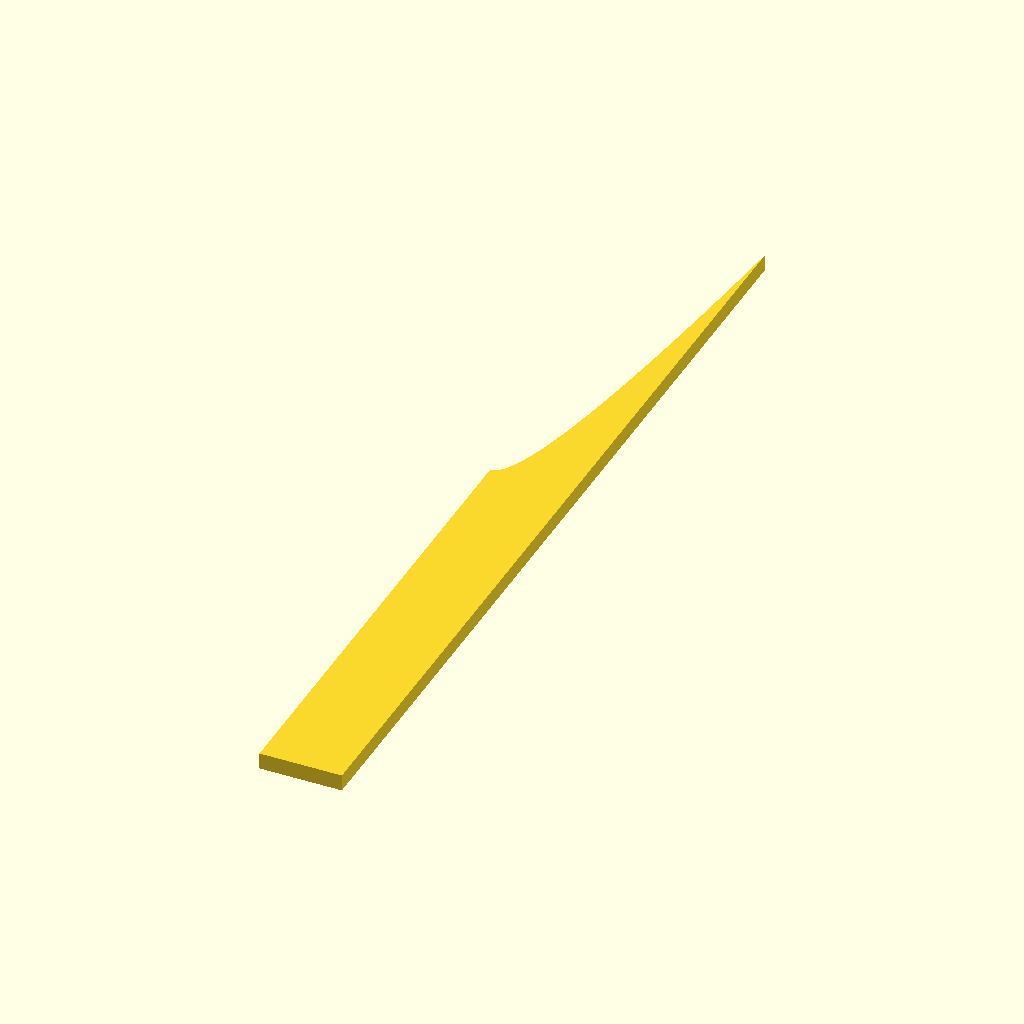
Cell 1 — every parameter at its default value.
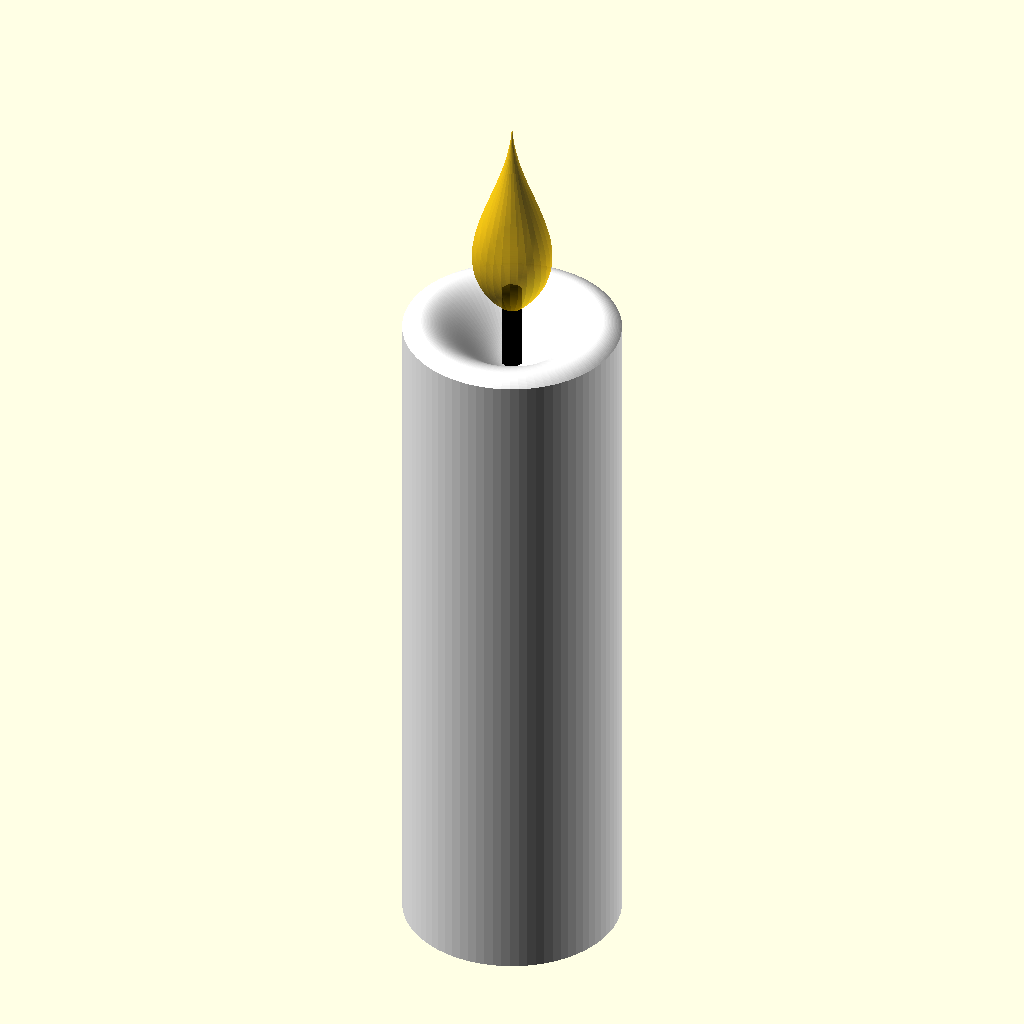
Cell 2: the same model with step = 8.
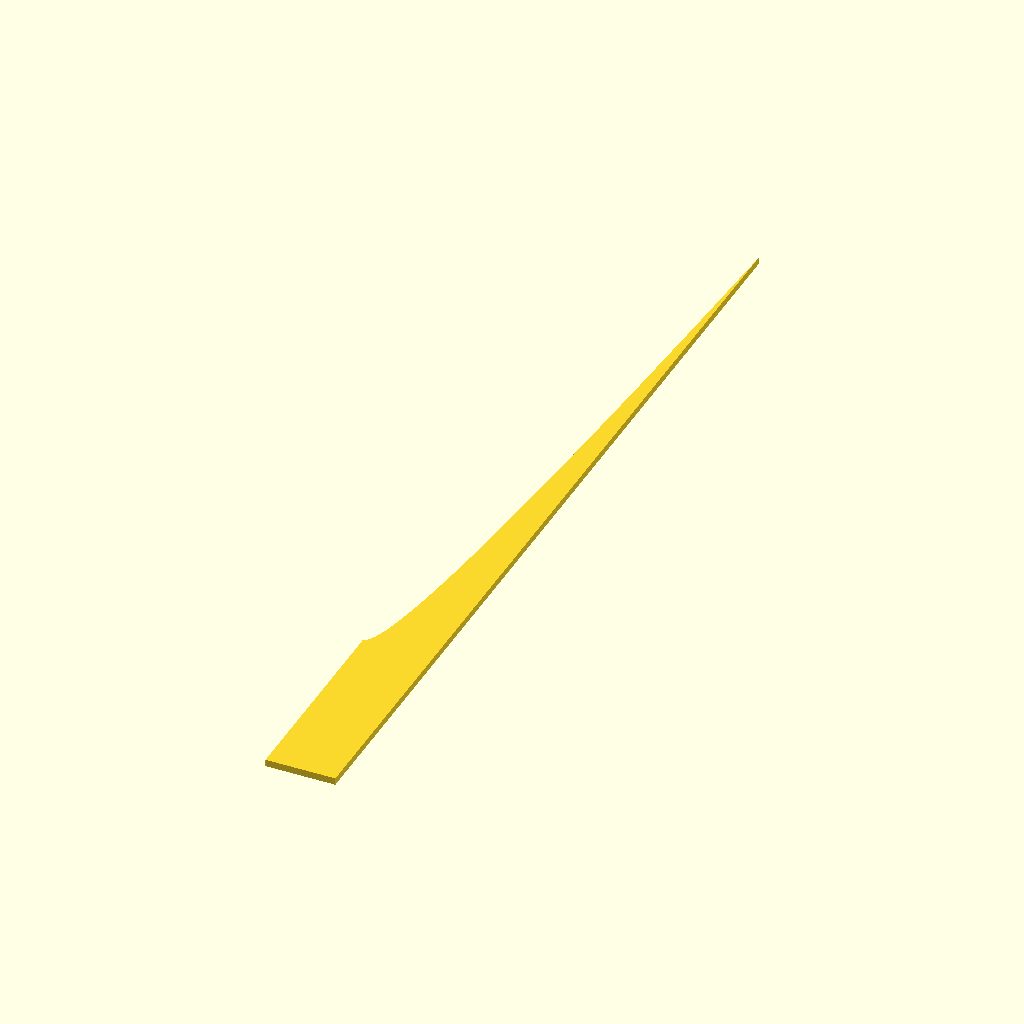
Cell 3: candle_r = 10 (everything else at default).
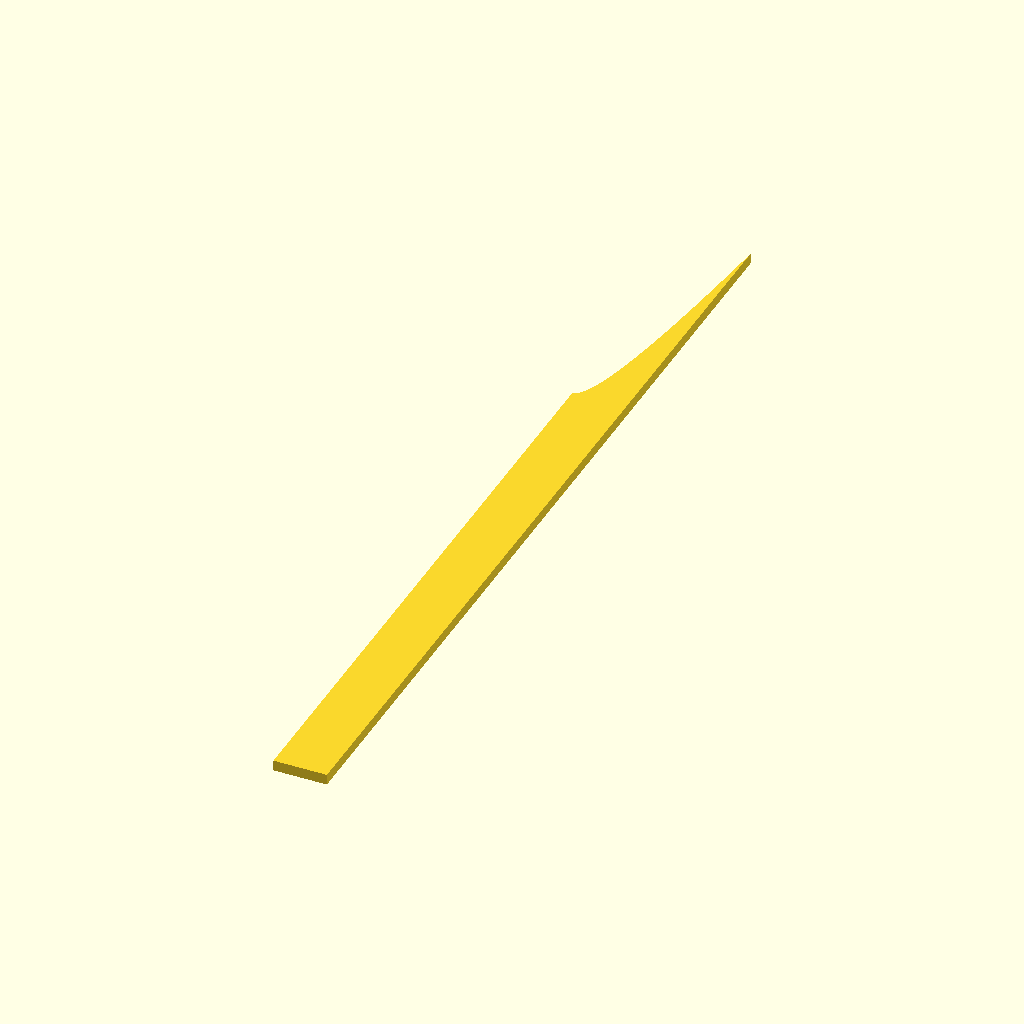
Cell 4: the same model with candle_h = 60.
The same orthographic view direction (rotation 55°, 0°, 25°; colour scheme Cornfield) for every cell, with the view re-fitted per cell, so scale and position can differ between cells.
The OpenSCAD source (TutorialPart07/TutorialPart07.scad):
/*
 * Welcome to the Advent Calendar - Tutorial Edition - Part 07
 */

// In part 7, we will extend the understanding of using functions with
// a slight diversion, guiding you through the stepwise process for
// reasoning about the functional shape of objects.
//
// Let us begin with the greatest secret of the art:  Play around.
// Finding a good functional description for a shape is best done by
// starting with some approximate insight, and then rapidly making little
// tweaks to values until you gradually get yourself closer and closer
// to the sort of shape you see in your mind.
//
// We will explore this with polygon and list comprehensions for
// simplicity and focus, but this same reasoning process can be used
// for defining OpenSCAD functions that define shapes.

step = 1; // [1:8]

$fa = 1;
$fs = 0.4;

candle_r = 5;
candle_h = 30;
wick_h = 5;
flame_h = 8;

/*** STEP 1 ***/

// We are setting out to make a candle!  We know candles are round, so
// we can use rotate_extrude later to make a good candle, if only we can
// define the right shape for the top of a burning candle.  We want it
// to dip smoothly in the middle, rise up, then sort of level off with
// a rounded edge.
//
// First, let's plot a basic function, x^2 starting at height candle_h,
// with polygon, since x^2 has our dip in the middle!

if (step == 1) {
  candle_top = [for (x=[0:1/16:candle_r]) [x, candle_h + x^2]];
  echo(candle_top);
  // Here we make a polygon of the points for our mathematical function
  // using "each" to insert them into this list, then we add in the
  // bottom right and bottom left corner to complete the polygon.
  polygon([each candle_top, [candle_r, 0], [0, 0]]);
}

/*** STEP 2 ***/

// The polygon from step 1 clearly goes way too far up!  Let us use the
// insight that x^2 grows up, but for large numbers, x^3 grows faster.
// So if we add x^2, but subtract x^3, this should turn around and go
// back down.

if (step == 2) {
  candle_top = [for (x=[0:1/16:candle_r]) [x, candle_h + x^2 - x^3]];
  echo(candle_top);
  polygon([each candle_top, [candle_r, 0], [0, 0]]);
}

/*** STEP 3 ***/

// Okay, it goes down too far, too fast.  But here is where the playing
// around starts.  We try different numbers.  We want x^3 to go down
// slower, so we start multiplying it by smaller numbers.  But then we
// see that x^2 still goes too far up for a candle dip, so we reduce
// that a little too, and we keep tweaking these values until we get some
// numbers that look to us like the dip and curve for the top of a candle.

if (step == 3) {
  candle_top = [for (x=[0:1/16:candle_r]) [x, candle_h + 0.4*x^2 - 0.064*x^3]];
  echo(candle_top);
  polygon([each candle_top, [candle_r, 0], [0, 0]]);
}

/*** STEP 4 ***/

// Now we can see this with rotate_extrude!  And we can color it white,
// and translate into place a tiny cylinder for the wick, colored black.
// This is starting to look a lot like a candle!

if (step == 4) {
  candle_top = [for (x=[0:1/16:candle_r]) [x, candle_h + 0.4*x^2 - 0.064*x^3]];
  color("white")
    rotate_extrude()
    polygon([each candle_top, [candle_r, 0], [0, 0]]);

  color("black")
    translate([0, 0, candle_h-1])
    cylinder(r=0.5, h=wick_h, $fn=8);
}

/*** STEP 5 ***/

// Now we should probably light our candle.  Let's get rid of the
// rest of the model, and just focus on making a flame.  We can try to
// repeat the same trick, but if we imagine a flame, from the top down,
// it has a bigger turnaround from getting bigger to shrinking again.
// So let's maybe try x^2 minus x^4 this time.
//
// To model from the "top down" of the flame, let's iterate over y,
// and define a y2 with "let" which is just distance from the top.

if (step == 5) {
  flame_side = [for (y=[0:1/16:flame_h]) let(y2=flame_h-y)
    [y2^2-y2^4, y]
  ];
  polygon([each flame_side, [0,0]]);
}

/*** STEP 6 ***/

// Well that escalated quickly.  If we zoom in around the y-axis for
// step 5, apparently it starts positive, but x^4 drags it very negative
// very fast.  So let's play around with small coefficients on the y2^4
// which bring this into the shape of a candle flame.  Here I balance
// it out, then I multiply the whole x coordinate by coefficients until
// I'm happy with 0.15 feeling "candle flame" in shape.

if (step == 6) {
  flame_side = [for (y=[0:1/16:flame_h]) let(y2=flame_h-y)
    [0.15*(y2^2-0.015*y2^4), y]
  ];
  polygon([each flame_side, [0,0]]);
}

/*** STEP 7 ***/

// We're getting close!  Let's bring back the rest of the candle model,
// rotate_extrude the flame, color it orangish-yellow with color #FFC800
// (by trying color values for red, green, blue, until it gets to a
// candle color I'm happy with), and give it an alpha of 0.7 to make
// it slightly transparent.  And then we'll translate it into place,
// overlapping the top 40% of the wick.

if (step == 7) {
  candle_top = [for (x=[0:1/16:candle_r]) [x, candle_h + 0.4*x^2 - 0.064*x^3]];
  color("white")
    rotate_extrude()
    polygon([each candle_top, [candle_r, 0], [0, 0]]);

  color("black")
    translate([0, 0, candle_h-1])
    cylinder(r=0.5, h=wick_h, $fn=8);

  flame_side = [for (y=[0:1/16:flame_h]) let(y2=flame_h-y)
    [0.15*(y2^2-0.015*y2^4), y]
  ];
  color("#FFC800", alpha=0.7)
    translate([0, 0, candle_h + wick_h*0.6])
    rotate_extrude()
    polygon([each flame_side, [0,0]]);
}

/*** STEP 8 ***/

// Well, seeing it in place helps us see some final tweaks to make!
// I think the flame looks a little short and fat for a candle flame,
// so I narrow it a little, 0.15 to 0.11 on x, and stretch it a little
// taller, with 1.3 multiplied onto the y coordinate.
//
// Now we have a beautiful candle and flame, with smooth outlines defined
// by mathematical functions that could not possibly be expressed with
// operations on fundamental primitives.
//
// Try exploring on your own with other functions, and build an intuition
// for various ways that you can define the outlines of shapes.
// Hint: You could make some beautiful candle holders with trig functions
// or many other functions similarly to the approach used here.

if (step == 8) {
  candle_top = [for (x=[0:1/16:candle_r]) [x, candle_h + 0.4*x^2 - 0.064*x^3]];
  color("white")
    rotate_extrude()
    polygon([each candle_top, [candle_r, 0], [0, 0]]);

  color("black")
    translate([0, 0, candle_h-1])
    cylinder(r=0.5, h=wick_h, $fn=8);

  flame_side = [for (y=[0:1/16:flame_h]) let(y2=flame_h-y)
    [0.11*(y2^2-0.015*y2^4), 1.3*y]
  ];
  color("#FFC800", alpha=0.7)
    translate([0, 0, candle_h + wick_h*0.6])
    rotate_extrude()
    polygon([each flame_side, [0,0]]);
}

/*** THE END ***/

/*********************************************************************/

// Written in 2024 by Ryan A. Colyer.
//
// To the extent possible under law, the author(s) have dedicated all
// copyright and related and neighboring rights to this software to the
// public domain worldwide. This software is distributed without any
// warranty.
//
// You should have received a copy of the CC0 Public Domain
// Dedication along with this software.
// If not, see <http://creativecommons.org/publicdomain/zero/1.0/>.
Customizer parameters (derived from the source; name, type, default, range or options):
step: number, default 1, range 1 to 8
candle_r: number, default 5
candle_h: number, default 30
wick_h: number, default 5
flame_h: number, default 8
